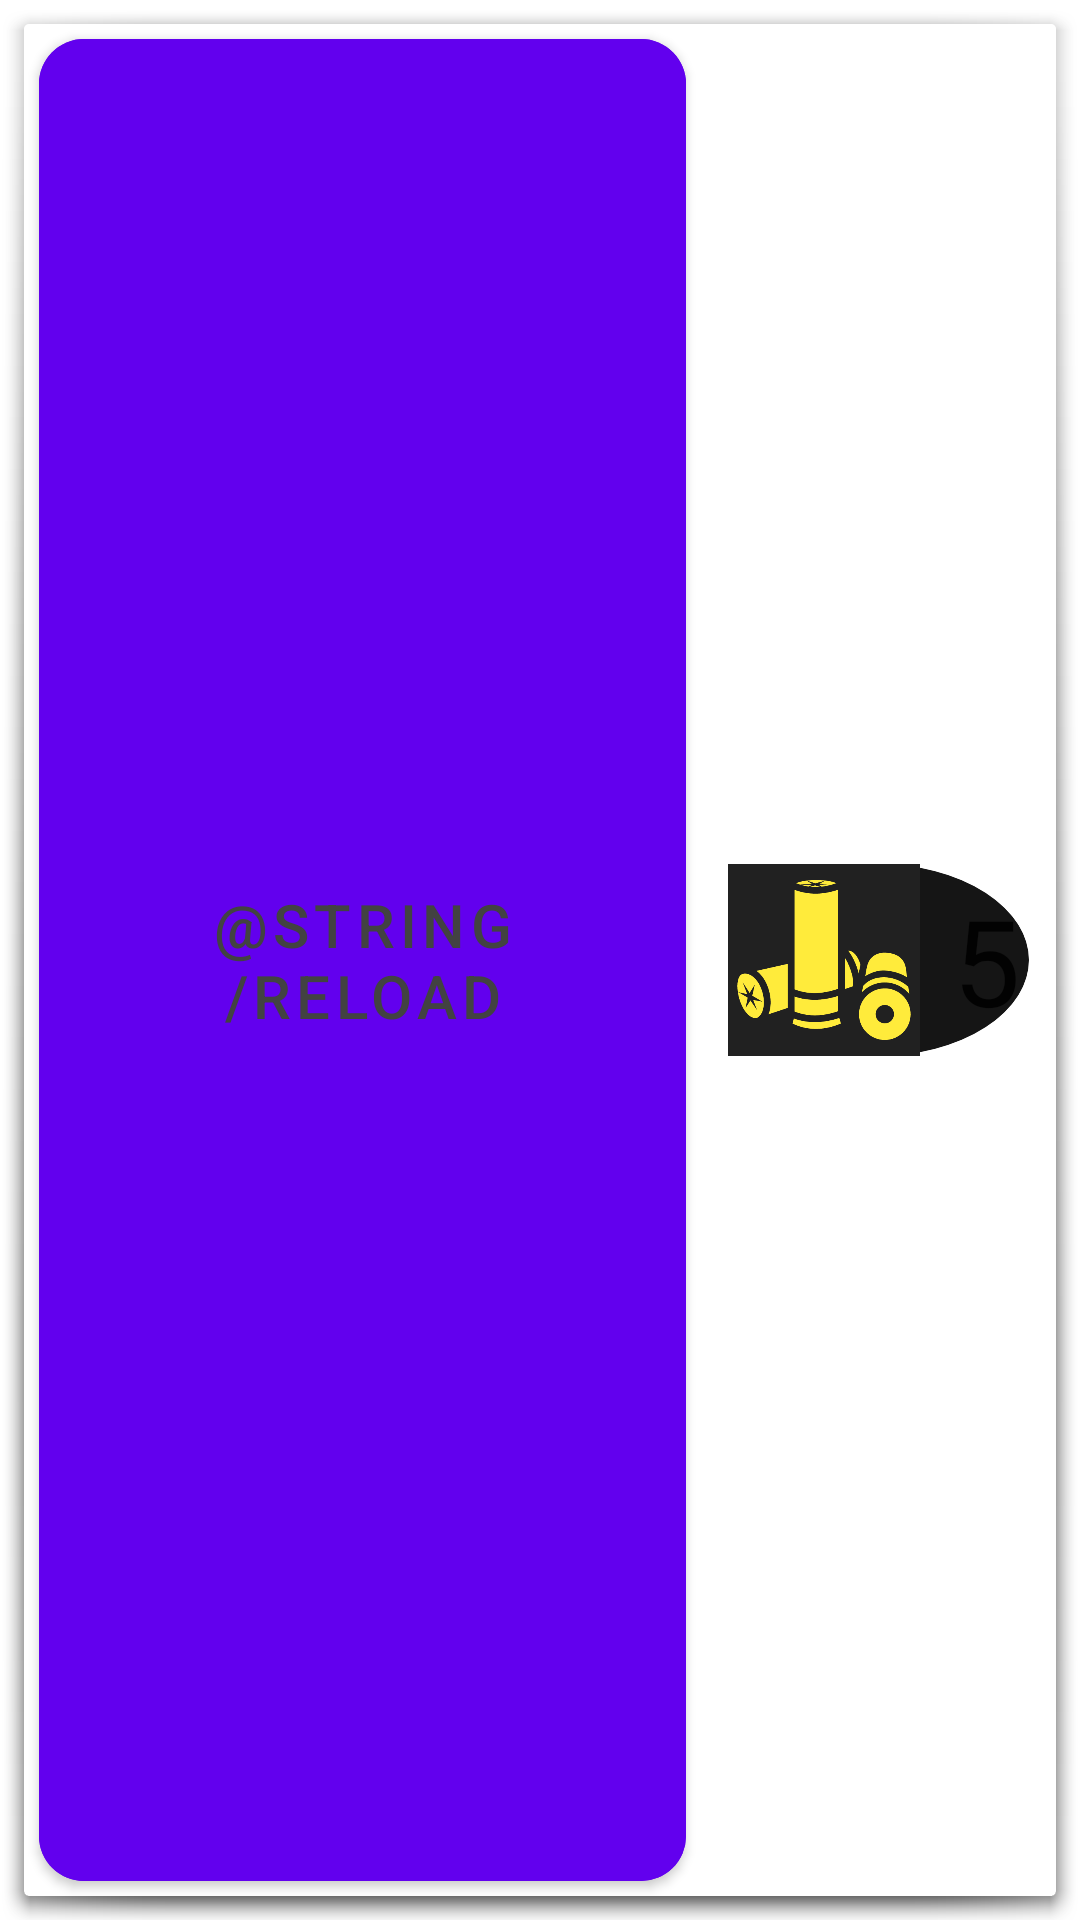

Android layout source for this screen:
<!-- AndroidManifest.xml: fallback theme Theme.MaterialComponents.DayNight.NoActionBar -->
<!-- res/layout/old_header.xml -->
<LinearLayout xmlns:android="http://schemas.android.com/apk/res/android"
    android:id="@+id/Charge"
    style="@style/LinearLayout.GuillotineItem"
    android:layout_height="wrap_content"
    android:background="@drawable/abc_popup_background_mtrl_mult">


    <Button
        android:id="@+id/btnOldCharge"
        android:layout_width="match_parent"
        android:layout_height="match_parent"
        android:layout_margin="5dp"
        android:layout_weight="1"
        android:background="@drawable/ripple_reload"
        android:onClick="onClick"
        android:text="@string/RELOAD"
        android:textColor="#424242"
        android:textSize="20sp" />

    <FrameLayout
        android:layout_width="wrap_content"
        android:layout_height="wrap_content"
        android:layout_gravity="center_vertical"
        android:layout_margin="5dp"
        android:background="@drawable/frame_bg">

        <LinearLayout
            android:layout_width="wrap_content"
            android:layout_height="wrap_content"
            android:background="@drawable/frame_bg"
            android:orientation="horizontal">

            <ImageView
                android:layout_width="64dp"
                android:layout_height="64dp"
                android:layout_margin="4dp"
                android:src="@drawable/shotgun_rounds_yellow" />

            <TextView
                android:id="@+id/txtCharge"
                android:layout_width="wrap_content"
                android:layout_height="wrap_content"
                android:layout_gravity="right|center_vertical"
                android:layout_margin="7dp"
                android:layout_marginRight="8dp"
                android:text="5"
                android:textAppearance="?android:attr/textAppearanceLarge"
                android:textSize="40dp" />

        </LinearLayout>

    </FrameLayout>

</LinearLayout>
<!-- resources referenced by this layout -->
<resources>
  <!-- drawable frame_bg (drawable) -->
  <?xml version="1.0" encoding="utf-8"?>
  <layer-list xmlns:android="http://schemas.android.com/apk/res/android">
      <item
          android:top="4dp"
          android:right="4dp"
          android:bottom="4dp"
          android:left="4dp">
          <shape
              android:shape="oval">
              <solid android:color="#151515" />
          </shape>
      </item>
      <item>
          <shape
              android:shape="oval">
              <stroke android:width="4dp"
                  android:color="#FFFFFF"/>
          </shape>
      </item>
  </layer-list>
  <!-- drawable ripple_reload (drawable) -->
  <?xml version="1.0" encoding="utf-8"?>
  <selector xmlns:android="http://schemas.android.com/apk/res/android">
  
          <item android:state_pressed="true">
                  <shape android:shape="rectangle">
                          <solid android:color="#424242"/>
                          <corners android:radius="15dp"/>
                  </shape>
          </item>
  
          <item android:state_pressed="false">
                  <shape android:shape="rectangle">
                          <solid android:color="#FFEB3B"/>
                          <corners android:radius="15dp"/>
                  </shape>
          </item>
  </selector>
  <!-- drawable shotgun_rounds_yellow: png bitmap (drawable, 21234 bytes) -->
</resources>
